Run: headless pygame with SDL's dummy video driver; simulated clock (each Clock.tick advances the game by its frame time, no real sleeping); random seed 0; keys injected as events and as key.get_pressed() state; no mouse input.
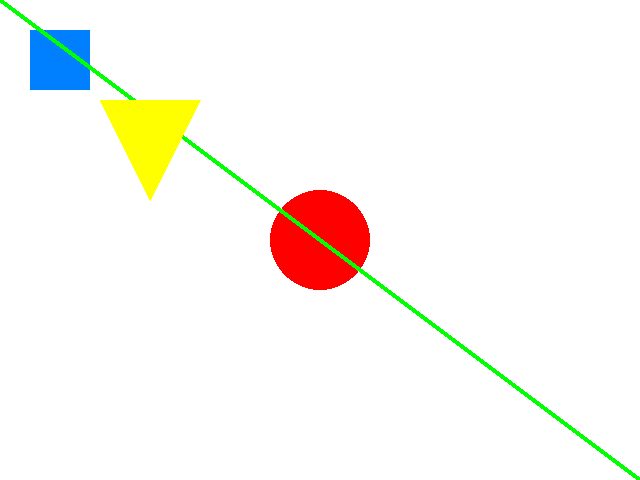
Frame 1 of 4 · flips 1–60 · no input
Frame 2 of 4 · flips 61–180 · tapped SPACE, RETURN · held RIGHT (→), D · screen unchanged from frame 1, image omitted
Frame 3 of 4 · flips 181–300 · held DOWN (↓), S · screen unchanged from frame 2, image omitted
Frame 4 of 4 · flips 301–420 · held LEFT (←), A, UP (↑), W · screen unchanged from frame 3, image omitted

The pygame program that drew these frames:

import pygame
pygame.init()

screen = pygame.display.set_mode((640, 480))
pygame.display.set_caption("Простое графическое приложение")

running = True
while running:
    for event in pygame.event.get():
        if event.type == pygame.QUIT:
            running = False

    screen.fill((255, 255, 255))  # Заполнение экрана белым цветом

    pygame.draw.rect(screen, (0, 128, 255), (30, 30, 60, 60))
    pygame.draw.circle(screen, (255, 0, 0), (320, 240), 50)

    pygame.draw.line(screen, (0, 255, 0), (0, 0), (640, 480), 5)
    pygame.draw.polygon(screen, (255, 255, 0), [(100, 100), (200, 100), (150, 200)])
    
    pygame.display.flip()

pygame.quit()
